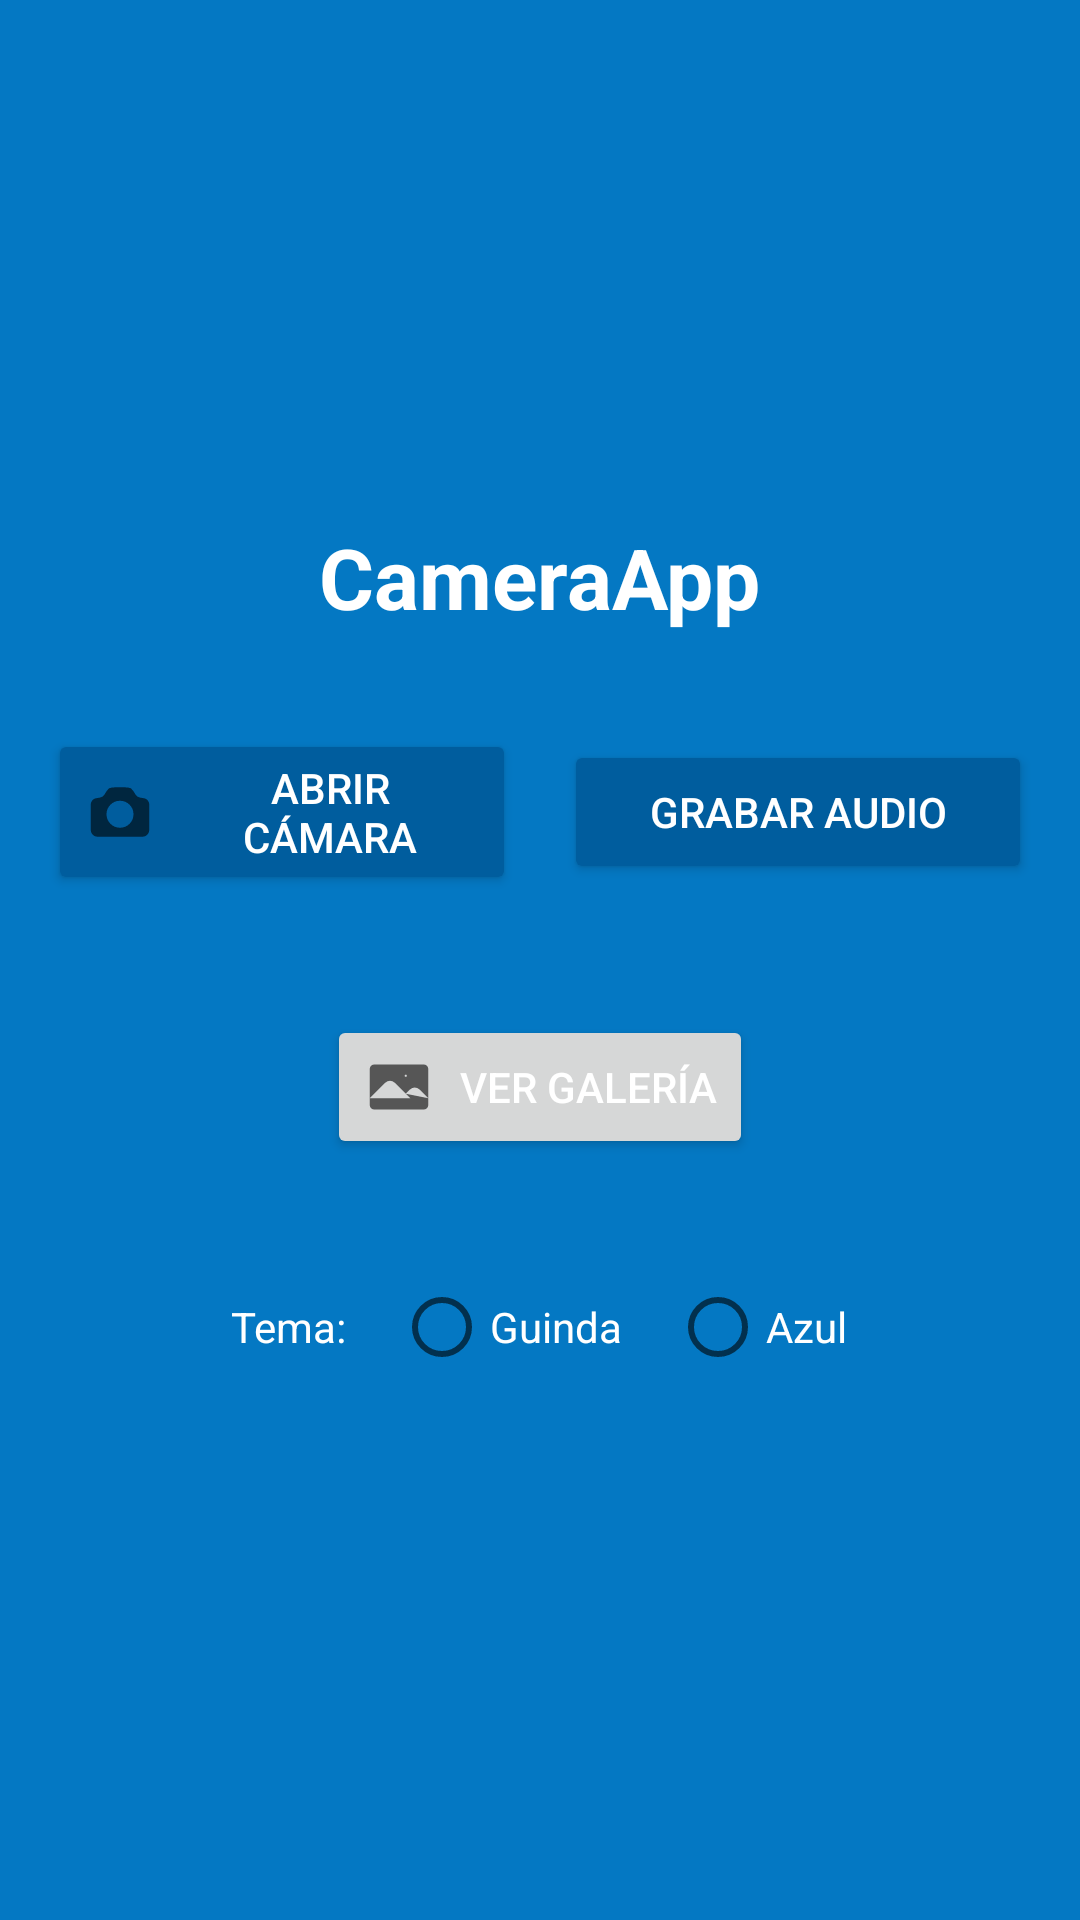

Here is an Android app screen rendered from its layout file. Give the layout XML and the strings, colors and styles it references.
<!-- AndroidManifest.xml: application theme Theme.CameraApp -->
<!-- res/layout/activity_main.xml -->
<?xml version="1.0" encoding="utf-8"?>
<LinearLayout xmlns:android="http://schemas.android.com/apk/res/android"
        xmlns:tools="http://schemas.android.com/tools"
        android:layout_width="match_parent"
        android:layout_height="match_parent"
        android:orientation="vertical"
        android:background="#0478C3"
        android:gravity="center"
        android:padding="16dp"
        tools:context=".MainActivity">

    <TextView
            android:layout_width="wrap_content"
            android:layout_height="wrap_content"
            android:text="@string/app_name"
            android:textColor="@color/white"
            android:textSize="28sp"
            android:textStyle="bold"
            android:layout_marginBottom="32dp"/>

    <LinearLayout
            android:layout_width="match_parent"
            android:layout_height="wrap_content"
            android:orientation="horizontal"
            android:gravity="center"
            android:layout_marginBottom="24dp">

        <Button
                android:id="@+id/btnCamera"
                style="@style/Widget.AppCompat.Button.Colored"
                android:layout_width="0dp"
                android:layout_height="wrap_content"
                android:layout_weight="1"
                android:layout_marginEnd="8dp"
                android:text="@string/open_camera"
                android:drawableStart="@drawable/ic_camera"
                android:drawablePadding="8dp"/>

        <Button
                android:id="@+id/btnAudio"
                style="@style/Widget.AppCompat.Button.Colored"
                android:layout_width="0dp"
                android:layout_height="wrap_content"
                android:layout_weight="1"
                android:layout_marginStart="8dp"
                android:text="@string/record_audio"
                android:drawableStart="@drawable/ic_mic"
                android:drawablePadding="8dp"/>
    </LinearLayout>

    <Button
            android:id="@+id/btnGallery"
            style="@style/Widget.AppCompat.Button"
            android:layout_width="wrap_content"
            android:layout_height="wrap_content"
            android:text="@string/view_gallery"
            android:textColor="@color/white"
            android:drawableStart="@drawable/ic_gallery"
            android:drawablePadding="8dp"
            android:layout_marginTop="16dp"/>

    <LinearLayout
            android:layout_width="match_parent"
            android:layout_height="wrap_content"
            android:orientation="horizontal"
            android:gravity="center"
            android:layout_marginTop="32dp">

        <TextView
                android:layout_width="wrap_content"
                android:layout_height="wrap_content"
                android:text="@string/select_theme"
                android:textColor="@color/white"
                android:layout_marginEnd="16dp"/>

        <RadioGroup
                android:id="@+id/radioTheme"
                android:layout_width="wrap_content"
                android:layout_height="wrap_content"
                android:orientation="horizontal">

            <RadioButton
                    android:id="@+id/radioIPN"
                    android:layout_width="wrap_content"
                    android:layout_height="wrap_content"
                    android:text="@string/ipn_theme"
                    android:textColor="@color/white"/>

            <RadioButton
                    android:id="@+id/radioESCOM"
                    android:layout_width="wrap_content"
                    android:layout_height="wrap_content"
                    android:text="@string/escom_theme"
                    android:textColor="@color/white"
                    android:layout_marginStart="16dp"/>
        </RadioGroup>
    </LinearLayout>
</LinearLayout>
<!-- resources referenced by this layout -->
<resources>
  <color name="white">#FFFFFF</color>
  <!-- drawable ic_camera (drawable) -->
  <vector xmlns:android="http://schemas.android.com/apk/res/android"
          android:width="24dp"
          android:height="24dp"
          android:viewportWidth="24"
          android:viewportHeight="24"
          android:tint="?attr/colorControlNormal">
      <path
              android:fillColor="@android:color/white"
              android:pathData="M6.827 6.175A2.31 2.31 0 0 1 5.186 7.23c-.38.054-.757.112-1.134.175C2.999 7.58 2.25 8.507 2.25 9.574V18a2.25 2.25 0 0 0 2.25 2.25h15A2.25 2.25 0 0 0 21.75 18V9.574c0-1.067-.75-1.994-1.802-2.169a47.865 47.865 0 0 0-1.134-.175 2.31 2.31 0 0 1-1.64-1.055l-.822-1.316a2.192 2.192 0 0 0-1.736-1.039 48.774 48.774 0 0 0-5.232 0 2.192 2.192 0 0 0-1.736 1.039l-.821 1.316Z
                                  M16.5 12.75a4.5 4.5 0 1 1-9 0 4.5 4.5 0 0 1 9 0ZM18.75 10.5h.008v.008h-.008V10.5Z"/>
  
  </vector>
  <!-- drawable ic_gallery (drawable) -->
  <vector xmlns:android="http://schemas.android.com/apk/res/android"
          android:width="24dp"
          android:height="24dp"
          android:viewportWidth="24"
          android:viewportHeight="24"
          android:tint="?attr/colorControlNormal">
      <path
              android:fillColor="@android:color/white"
              android:pathData="m2.25 15.75 5.159-5.159a2.25 2.25 0 0 1 3.182 0l5.159 5.159m-1.5-1.5 1.409-1.409a2.25 2.25 0 0 1 3.182 0l2.909 2.909m-18 3.75h16.5a1.5 1.5 0 0 0 1.5-1.5V6a1.5 1.5 0 0 0-1.5-1.5H3.75A1.5 1.5 0 0 0 2.25 6v12a1.5 1.5 0 0 0 1.5 1.5Zm10.5-11.25h.008v.008h-.008V8.25Zm.375 0a.375.375 0 1 1-.75 0 .375.375 0 0 1 .75 0Z"/>
  
  </vector>
  <string name="app_name">CameraApp</string>
  <string name="escom_theme">Azul</string>
  <string name="ipn_theme">Guinda</string>
  <string name="open_camera">Abrir Cámara</string>
  <string name="record_audio">Grabar Audio</string>
  <string name="select_theme">Tema:</string>
  <string name="view_gallery">Ver Galería</string>
  <style name="Theme.CameraApp" parent="Theme.MaterialComponents.DayNight.NoActionBar">
          <item name="colorPrimary">@color/colorPrimary</item>
          <item name="colorPrimaryDark">@color/colorPrimaryDark</item>
          <item name="colorAccent">@color/colorAccent</item>
          <item name="android:windowBackground">@color/windowBackground</item>
          <item name="backgroundColor">@color/colorPrimary</item>
          <item name="android:forceDarkAllowed" tools:targetApi="q">false</item>
      </style>
  <color name="colorPrimary">#9E1D22</color>
  <color name="colorPrimaryDark">#7A161A</color>
  <color name="colorAccent">#005D9E</color>
  <color name="windowBackground">#F5F5F5</color>
</resources>
